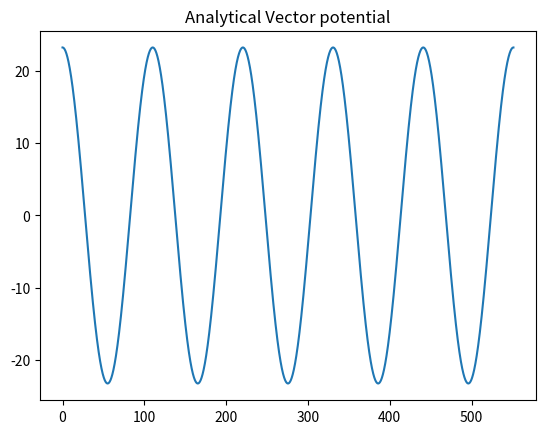
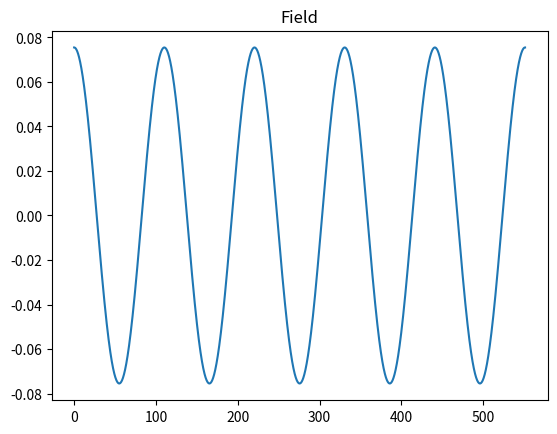
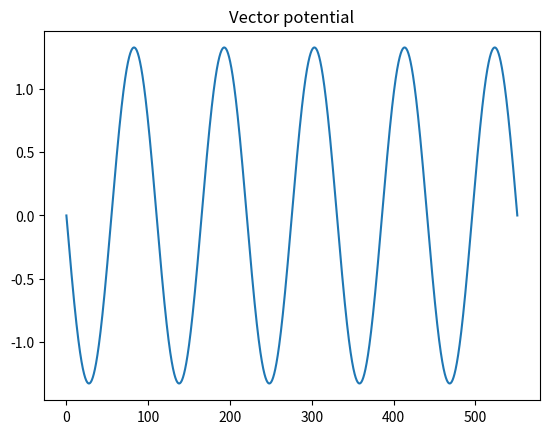
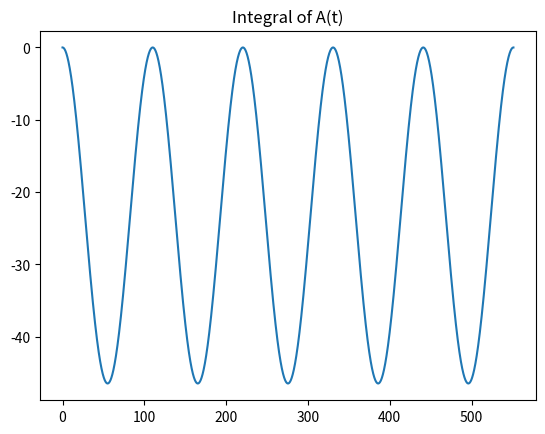
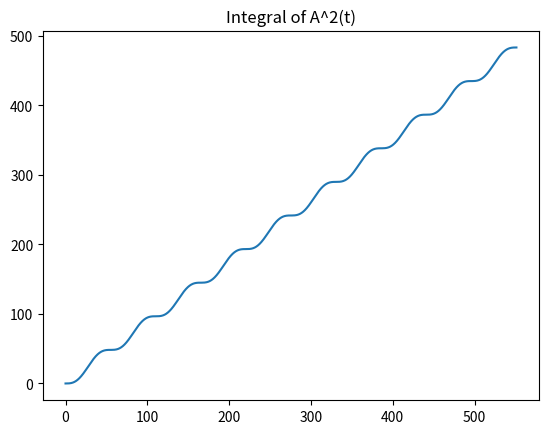

Here is the Python script that generated these plots, in order: (Note: this script raises an exception after producing the figures.)
import numpy as np
import matplotlib.pyplot as plt
from scipy.fft import fft, fftshift, ifftshift, fftfreq
import time
from scipy import integrate
def Field(t, F, w, Nc):
    return np.cos(w * t ) * F #+ F*np.cos(2*w*t + np.pi/2)

def pulse_Field(t, F, w, Nc):
    return (np.sin(w * (t - (Nc * 2 * np.pi / w) / 2)) * ((np.sin(np.pi * t / (Nc * 2 * np.pi / w))) ** 2)) * F

def hydroDTME(p, k):
    return (1j * 8 * np.sqrt(2 * (k ** 5)) * p) / (np.pi * (((p ** 2) + (k ** 2)) ** 3))

def time_to_index(time_value, dt):
    return np.round(time_value / dt).astype(int)

# Define constants
w = 0.057
dt = 0.1
Nc =5
t0 = 0
tf = (Nc * (2 * np.pi / w))
N = int((tf - t0) / dt) 

# Calculate field parameters
I0 = (2 * (10 ** 14)) / (3.51 * (10 ** 16))
E0 = np.sqrt(I0)
Ip = 15.7 / 27.2

# Generate a time array for plotting
t_full = np.linspace(t0, tf, N)

# Initialize empty list to store dipole moments
Dipole = []

# Calculate Up, gamma, and kappa
Up = (E0 ** 2) / (4 * (w ** 2))
gamma = np.sqrt(Ip / (2 * Up))
kappa = np.sqrt(2 * Ip)
epsilon = 1e-4

# Calculate Cut-off frequency
w_c = Ip + 3.17 * Up
cutoff = w_c / w
print('Cutoff (Harmonic Order)', cutoff)

time_0 = time.time()
#Pre-computation of vector potential 
At = -1*integrate.cumulative_trapezoid(Field(t_full,E0,w,Nc),x=t_full,dx=dt,initial=0)
plt.figure(2)
plt.plot(t_full,Field(t_full,E0,w,Nc))
plt.title('Field')
plt.figure(3)
plt.plot(t_full,At)
plt.title('Vector potential')


At2 = np.square(At)
time_1 =time.time()
print('Time to precompute A(t)',time_1-time_0)

time_0 =time.time()
#Pre-computation of Secondary Integrals 
Sol1 = integrate.cumulative_trapezoid(At,x=t_full,dx=dt,initial=0)
#Sol1 = Sol1 + max(abs(Sol1))/2
Sol2 = integrate.cumulative_trapezoid(At2,x=t_full,dx=dt,initial=0)

sol1analytical = E0/(w**2) * np.cos(t_full*w)


plt.figure(4)
plt.plot(t_full,Sol1)
plt.title('Integral of A(t)')
plt.figure(1)
plt.plot(t_full,sol1analytical)
plt.title('Analytical Vector potential')
plt.figure(5)
plt.plot(t_full,Sol2)
plt.title('Integral of A^2(t)')

time_1=time.time()
print('Time to precompute Sol1 and Sol2',time_1-time_0)


# Record start time for performance measurement
time_a = time.time()

# Generate all combinations of ti and tr using vectorized operations
tr_grid, ti_grid = np.meshgrid(np.linspace(t0, tf, N), np.linspace(t0, tf, N))
valid_indices = np.triu_indices_from(ti_grid, k=0)
tr_list = tr_grid[valid_indices]
ti_list = ti_grid[valid_indices]

delta_t_matrix = np.subtract(tr_list,ti_list)
Field_matrix_ion = np.array(Field(ti_list,E0,w,Nc))

ti_indices = valid_indices[0]
tr_indices = valid_indices[1]

Sol1_matrix = np.subtract(Sol1[tr_indices],Sol1[ti_indices])    # Currently does Sol[tr] - Sol[ti], So this contains all possible values of Int A(t) for every combination of ti,tr  
                                                                # As Int A(t) has already been pre computed for all dt'' this contains the contribution for all times between every ti,tr 
Sol2_matrix = np.subtract(Sol2[tr_indices],Sol2[ti_indices])

Ps_matrix = -1 * (Sol1_matrix/(delta_t_matrix))

delta_t_zeros = delta_t_matrix == 0

Ps_matrix[delta_t_zeros] = At[ti_indices[delta_t_zeros]]

Sv_matrix = (Ip *delta_t_matrix
             + 0.5 * np.square(Ps_matrix)*delta_t_matrix 
             + Ps_matrix * Sol1_matrix
             + 0.5 * Sol2_matrix
             )

d_ion_matrix = hydroDTME(Ps_matrix + At[ti_indices],kappa)
d_recombination_matrix = np.conj(hydroDTME(Ps_matrix + At[tr_indices],kappa))

prefactor_matrix = ((np.pi) / (epsilon + (1j * delta_t_matrix / 2)))**(3 / 2)

Dipolemom_matrix = np.array(1j * prefactor_matrix * d_recombination_matrix *
                    (d_ion_matrix * Field_matrix_ion) * np.exp(-1j * Sv_matrix))

time_b = time.time()
print('Time to compute Dipolemom', time_b-time_a)

time_0=time.time()

# Dipole_total = np.zeros(N, dtype=complex)
# i1 = 0
# i2 = 0 
# for i in range(N, 0, -1):
#     #print(i)
#     i2 = i1 + i 
#     #print('i2',i2,'i1',i1)
#     Dipole_total[N-i] = np.sum(Dipolemom_matrix[i1:i2])*dt
#     #print('Splice i1',i1,'i2',i2,'Dipole',Dipole[i1:i2])
#     i1 = i2

# Sum over ti to get the total dipole
Dipole_total = np.zeros(N, dtype=complex)
cumsum = np.cumsum(np.arange(N, 0, -1))+1
indices = np.hstack(([0], cumsum))

for i in range(N):
    Dipole_total[i] = np.sum(Dipolemom_matrix[indices[i]:indices[i + 1]]) * dt

time_1=time.time()
print('Time to complete summation of Dipolemom',time_1-time_0)
    
#Plot the field 
Field_list = Field(t_full,E0,w,Nc)
plt.figure(6)
plt.plot(t_full/(2 * np.pi / w),Field_list)
plt.xlabel('Time (Cycles of carrier)')

plt.figure(7)
field_freq_axis = (2*np.pi)*fftshift(fftfreq(t_full.shape[-1],d=dt))
Freq_Field = fftshift(fft(ifftshift(Field_list)))
plt.plot(field_freq_axis/w,abs(Freq_Field)**2/max(abs(Freq_Field)**2))
plt.xlabel('Frequency (Harmonic order)')
plt.xlim(-2,2)

# Plot the real part of the dipole moment over time
plt.figure(8)
plt.plot(t_full/(2 * np.pi / w), np.real(Dipole_total))
plt.xlabel('Time (Cycles of carrier) ')
plt.ylabel('Dipole Moment')

# Calculate the Fourier transform of the dipole moment
Dipole_freq = fftshift(fft(ifftshift(Dipole_total)))
freq_axis = (2*np.pi)*fftshift(fftfreq(t_full.shape[-1], d=dt))
D_spectrum = np.abs(Dipole_freq)**2

# Plot the spectrum
plt.figure(figsize=(12,12),dpi=120.0)
plt.semilogy((freq_axis[freq_axis >= 0]) / w, D_spectrum[freq_axis >= 0])
plt.xlabel('Frequency (Harmonic Order)')
plt.ylabel('Intensity')
plt.xlim(0,50)
plt.show()

#Plot the spectrum
plt.figure(figsize=(12,12),dpi=120.0)
plt.semilogy((freq_axis[freq_axis >= 0]) / w, D_spectrum[freq_axis >= 0],marker = 'o')
plt.xlabel('Frequency (Harmonic Order)')
plt.ylabel('Intensity')
plt.xticks(np.arange(0,50,1))
plt.xlim(0,50)
plt.vlines(x=[1,3,5,7,9,11,cutoff/2],ymin=0,ymax=1e14,colors =['red','red','red','red','red','red','green'])
plt.axvline(x=cutoff,ymin=0,ymax=0.9,color='blue')
plt.show()


